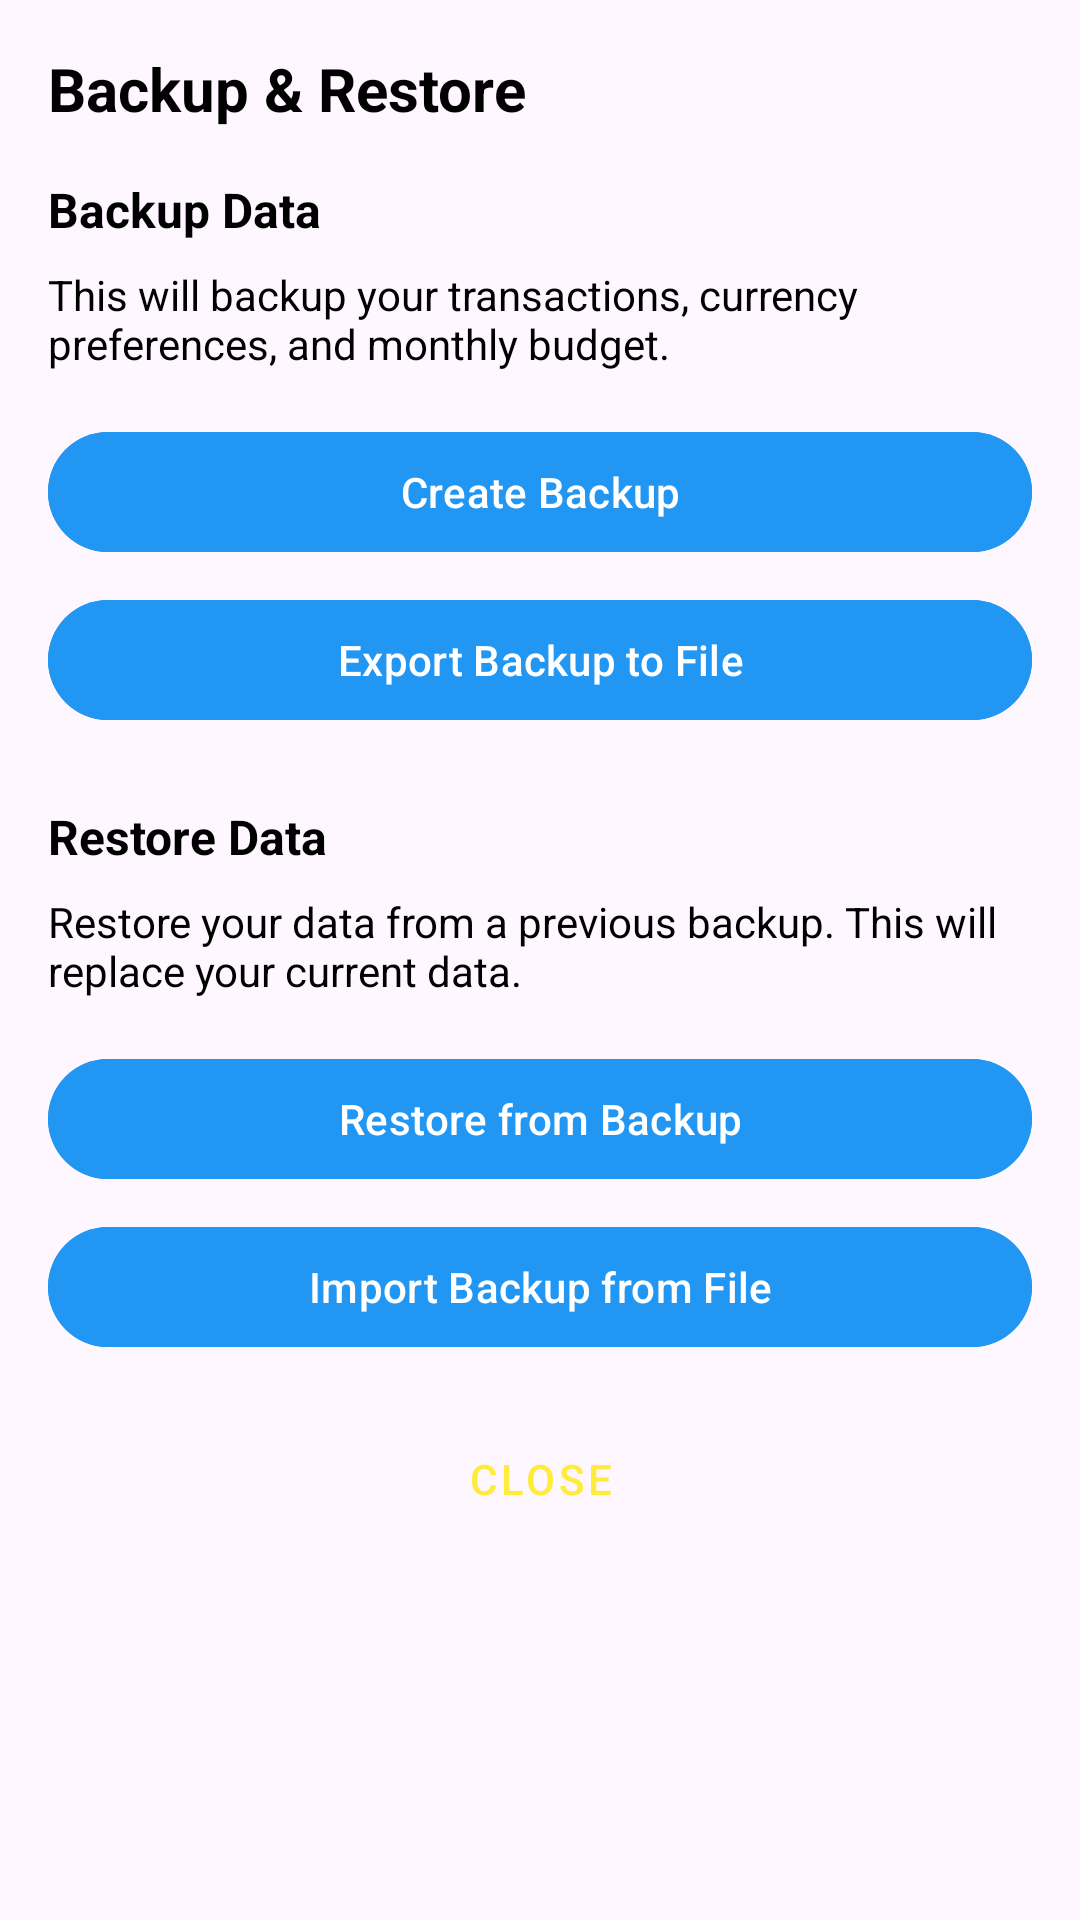

Android layout source for this screen:
<!-- AndroidManifest.xml: application theme Theme.FinWise_Lab -->
<!-- res/layout/dialog_backup_restore.xml -->
<?xml version="1.0" encoding="utf-8"?>
<LinearLayout xmlns:android="http://schemas.android.com/apk/res/android"
    android:layout_width="match_parent"
    android:layout_height="wrap_content"
    xmlns:app="http://schemas.android.com/apk/res-auto"
    android:orientation="vertical"
    android:padding="16dp">

    <TextView
        android:layout_width="wrap_content"
        android:layout_height="wrap_content"
        android:text="Backup &amp; Restore"
        android:textColor="@color/black"
        android:textSize="20sp"
        android:textStyle="bold"
        android:layout_marginBottom="16dp"/>

    
    <TextView
        android:layout_width="wrap_content"
        android:layout_height="wrap_content"
        android:text="Backup Data"
        android:textColor="@color/black"
        android:textSize="16sp"
        android:textStyle="bold"
        android:layout_marginBottom="8dp"/>

    <TextView
        android:layout_width="wrap_content"
        android:layout_height="wrap_content"
        android:text="This will backup your transactions, currency preferences, and monthly budget."
        android:textColor="@color/black"
        android:textSize="14sp"
        android:layout_marginBottom="16dp"/>

    <Button
        android:id="@+id/btnBackup"
        android:layout_width="match_parent"
        android:layout_height="wrap_content"
        android:text="Create Backup"
        android:backgroundTint="@color/primary"
        android:layout_marginBottom="8dp"/>

    <Button
        android:id="@+id/btnExport"
        android:layout_width="match_parent"
        android:layout_height="wrap_content"
        android:text="Export Backup to File"
        android:backgroundTint="@color/primary"
        android:layout_marginBottom="24dp"/>

    
    <TextView
        android:layout_width="wrap_content"
        android:layout_height="wrap_content"
        android:text="Restore Data"
        android:textColor="@color/black"
        android:textSize="16sp"
        android:textStyle="bold"
        android:layout_marginBottom="8dp"/>

    <TextView
        android:layout_width="wrap_content"
        android:layout_height="wrap_content"
        android:text="Restore your data from a previous backup. This will replace your current data."
        android:textColor="@color/black"
        android:textSize="14sp"
        android:layout_marginBottom="16dp"/>

    <Button
        android:id="@+id/btnRestore"
        android:layout_width="match_parent"
        android:layout_height="wrap_content"
        android:text="Restore from Backup"
        android:backgroundTint="@color/primary"
        android:layout_marginBottom="8dp"/>

    <Button
        android:id="@+id/btnImport"
        android:layout_width="match_parent"
        android:layout_height="wrap_content"
        android:text="Import Backup from File"
        android:backgroundTint="@color/primary"
        android:layout_marginBottom="16dp"/>

    <Button
        android:id="@+id/btnClose"
        android:layout_width="match_parent"
        android:layout_height="wrap_content"
        android:text="Close"
        android:textColor="@color/accent"
        style="@style/Widget.MaterialComponents.Button.TextButton"/>

</LinearLayout>
<!-- resources referenced by this layout -->
<resources>
  <color name="accent">#FFEB3B</color>
  <color name="black">#FF000000</color>
  <color name="primary">#2196F3</color>
  <style name="Theme.FinWise_Lab" parent="Base.Theme.FinWise_Lab" />
  <style name="Base.Theme.FinWise_Lab" parent="Theme.Material3.DayNight.NoActionBar">
          
          <item name="colorPrimary">@color/primary</item>
          <item name="colorPrimaryVariant">@color/primary_dark</item>
          <item name="android:statusBarColor">@color/primary</item>
          <item name="android:windowLightStatusBar">false</item>
          <item name="android:windowTranslucentStatus">false</item>
          <item name="android:windowDrawsSystemBarBackgrounds">true</item>
          <item name="android:enforceStatusBarContrast">false</item>
      </style>
  <color name="primary_dark">#1976D2</color>
</resources>
